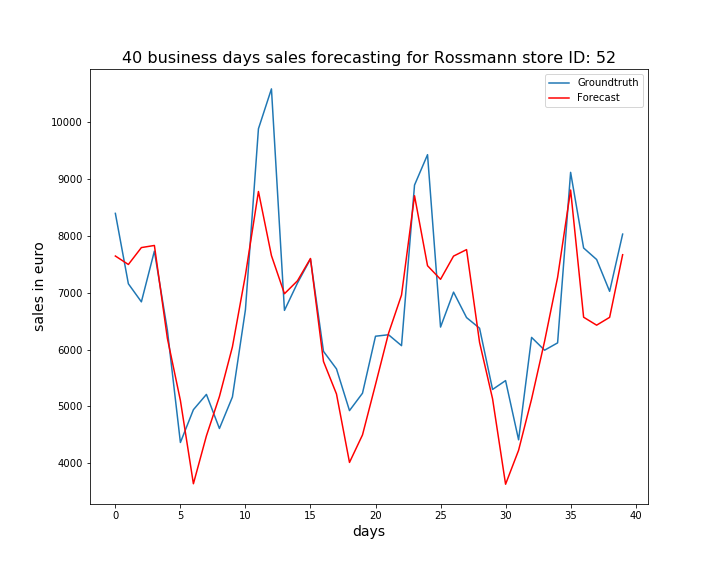

Data behind this chart, as committed beside it:
, ActualSales, Sales
0, 8396, 7646
1, 7157, 7497
2, 6839, 7794
3, 7732, 7831
4, 6339, 6195
5, 4364, 5103
6, 4941, 3638
7, 5210, 4481
8, 4610, 5172
9, 5165, 6048
10, 6700, 7310
11, 9885, 8781
12, 10587, 7653
13, 6689, 6982
14, 7170, 7209
15, 7593, 7602
16, 5968, 5791
17, 5659, 5218
18, 4925, 4013
19, 5231, 4497
20, 6234, 5384
21, 6260, 6284
22, 6068, 6958
23, 8894, 8706
24, 9429, 7475
25, 6395, 7235
26, 7010, 7644
27, 6562, 7759
28, 6375, 6126
29, 5297, 5133
30, 5453, 3629
31, 4411, 4226
32, 6213, 5129
33, 5988, 6146
34, 6117, 7269
35, 9118, 8807
36, 7787, 6569
37, 7584, 6428
38, 7024, 6566
39, 8031, 7668
